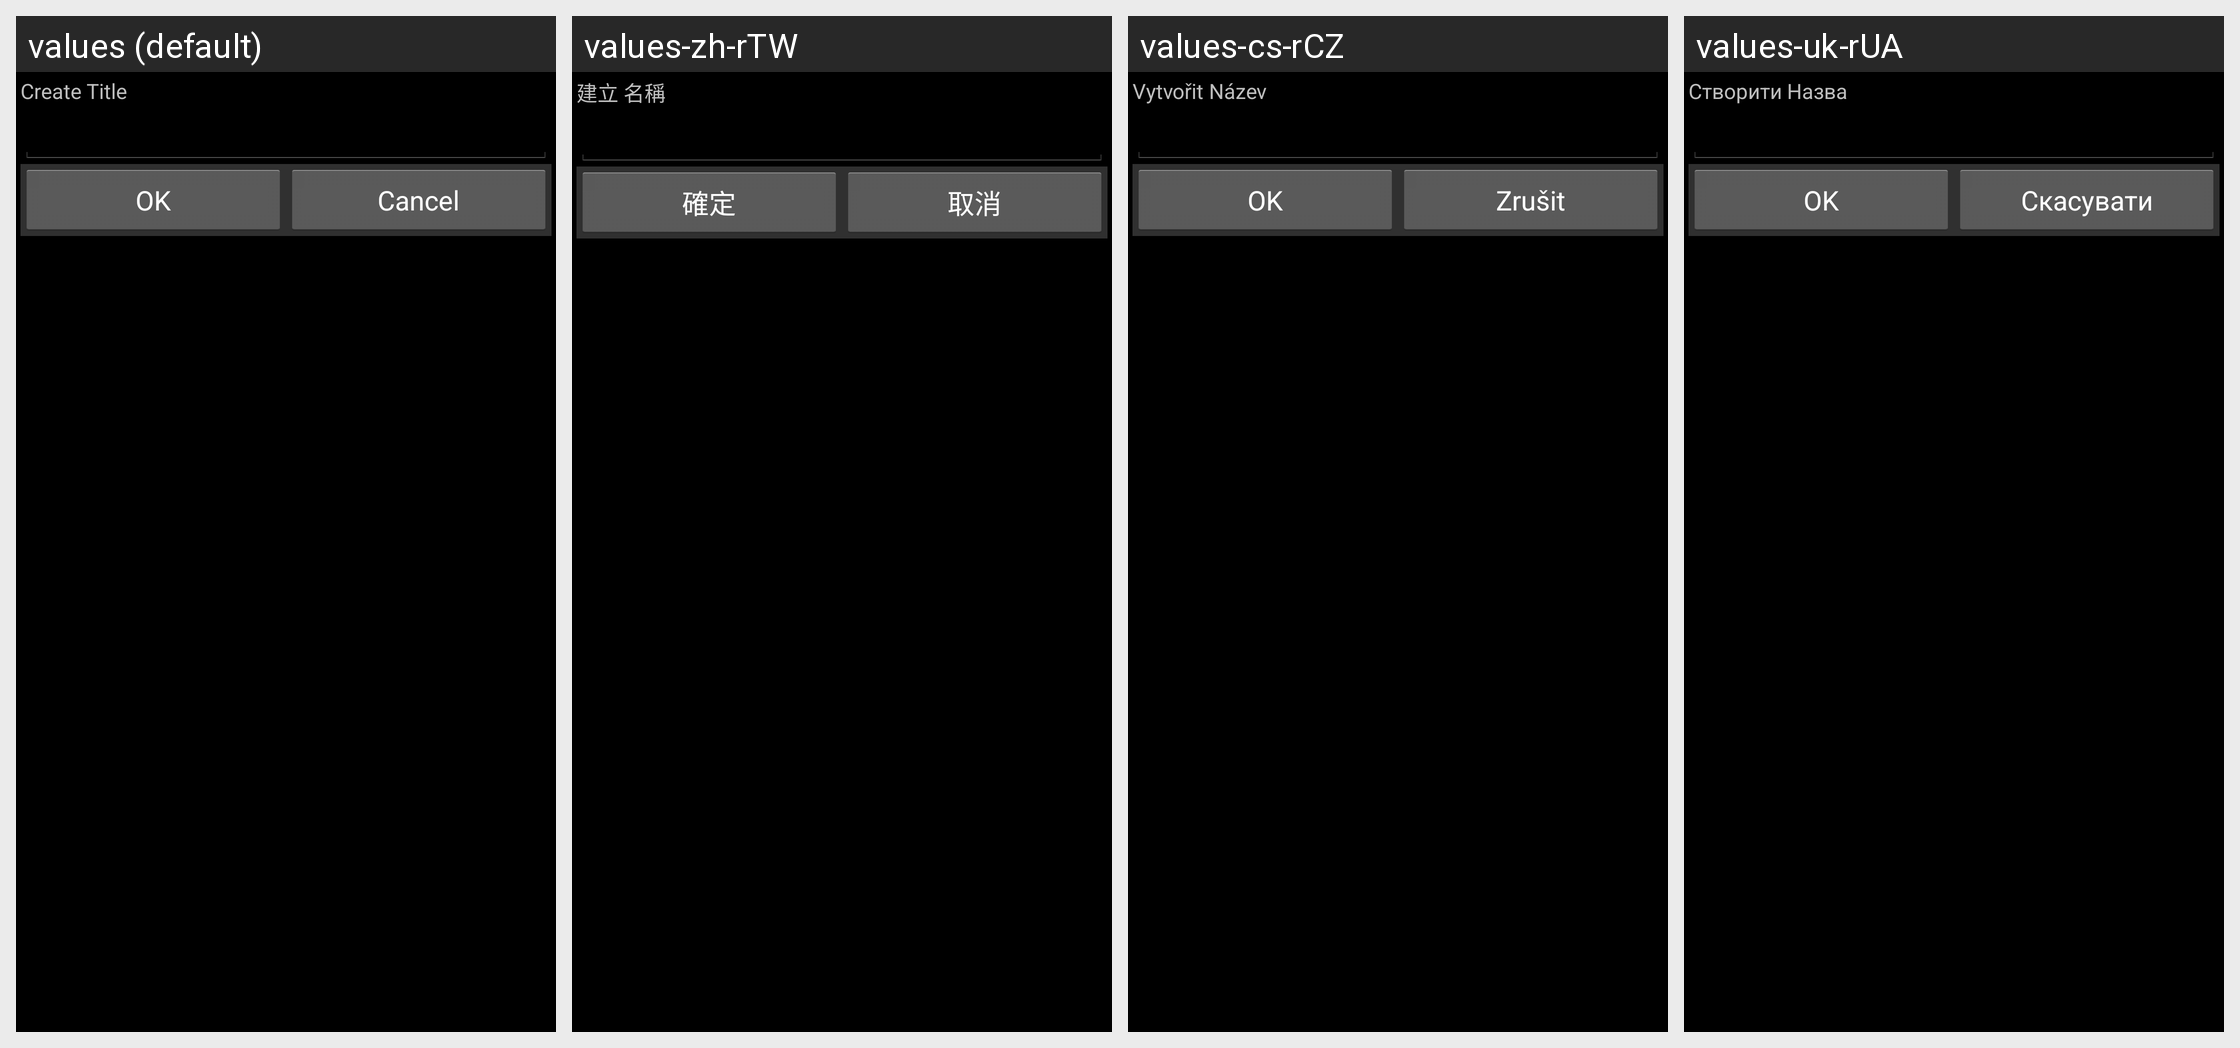

Strings drawn on this Android screen and how each of the app's shown locales translates them:
Android screen res/layout/entity_title.xml rendered under 4 locales, left to right: values (default), values-zh-rTW, values-cs-rCZ, values-uk-rUA. Device: Nexus 5 (rendered at 1080×1920; each locale shown at half size, 540×960, under a caption strip naming it); theme AppTheme.
Other locales in the repository, not shown: values-ca, values-da, values-de, values-es, values-fr, values-hu, values-it, values-ko, values-no-rNB, values-pl, values-pt-rBR, values-pt-rPT, values-ro, values-ru, values-sk, values-zh-rCN.
Strings drawn on this screen, with the default value and each locale's value (text and hints the layout hard-codes, and strings that could not be matched under every locale, appear in the picture but are not listed):

create
  values: Create
  values-zh-rTW: 建立
  values-cs-rCZ: Vytvořit
  values-uk-rUA: Створити

title
  values: Title
  values-zh-rTW: 名稱
  values-cs-rCZ: Název
  values-uk-rUA: Назва

ok
  values: OK
  values-zh-rTW: 確定
  values-cs-rCZ: OK
  values-uk-rUA: OK

cancel
  values: Cancel
  values-zh-rTW: 取消
  values-cs-rCZ: Zrušit
  values-uk-rUA: Скасувати
